Dataset: ada_project_2023 (GitHub, Jmat0/ada_project_2023). Classes: Audemars Piguet, Blancpain, Breguet, Breitling, Bulgari, Cartier, Certina, Chopard, Girard-Perregaux, Hublot, IWC, Jaeger-LeCoultre, Montblanc, Omega, Panerai, Patek Philippe, Rolex, TAG Heuer, Tissot, Zenith.

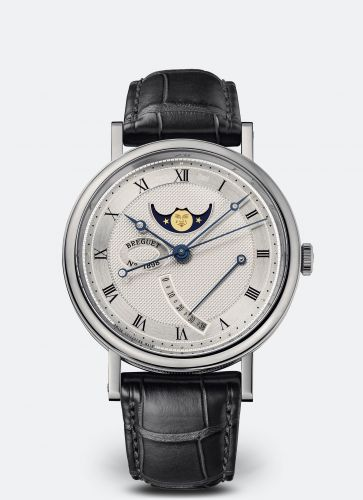
Label: Breguet

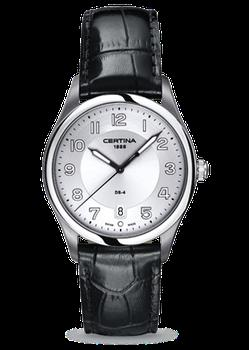
Label: Certina

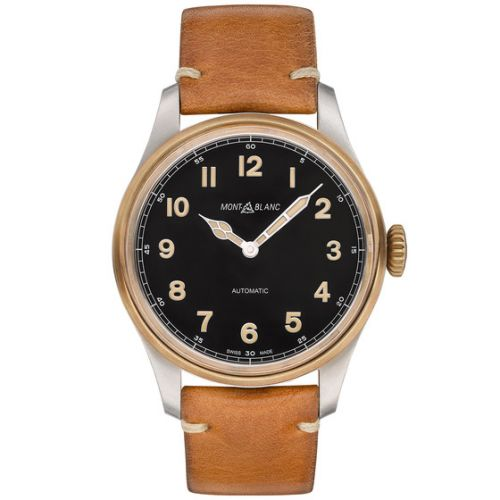
Label: Montblanc

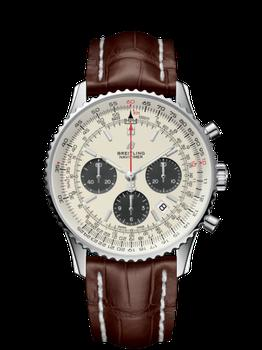
Label: Breitling

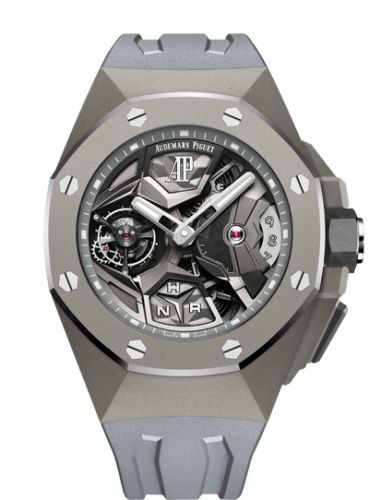
Label: Audemars Piguet

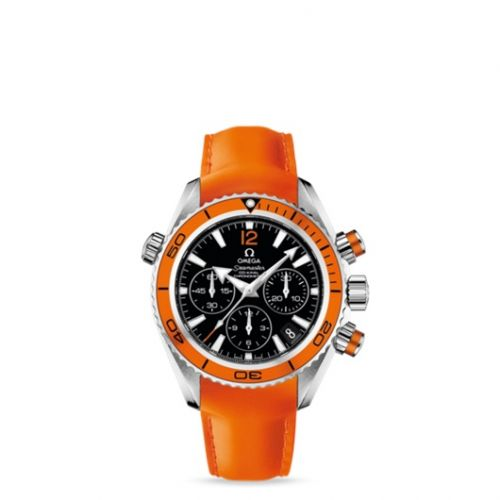
Label: Omega
